Run: headless pygame with SDL's dummy video driver; simulated clock (each Clock.tick advances the game by its frame time, no real sleeping); random seed 0; keys injected as events and as key.get_pressed() state; no mouse input.
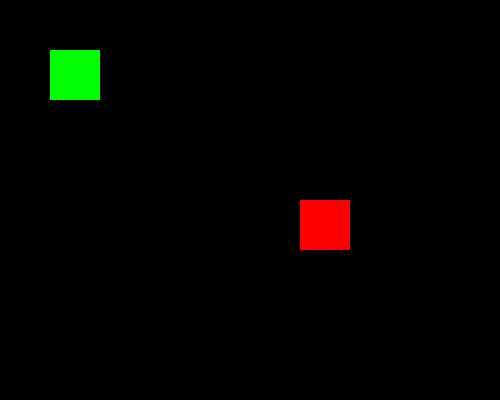
Frame 1 of 4 · flips 1–60 · no input
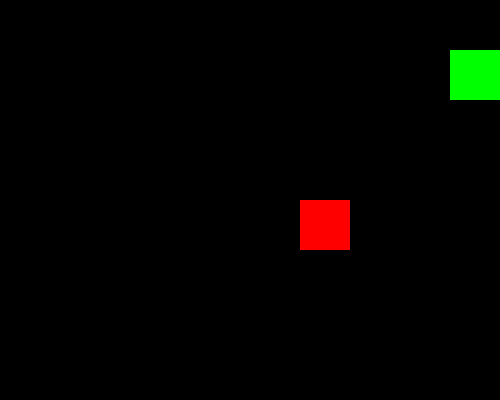
Frame 2 of 4 · flips 61–180 · tapped SPACE, RETURN · held RIGHT (→), D
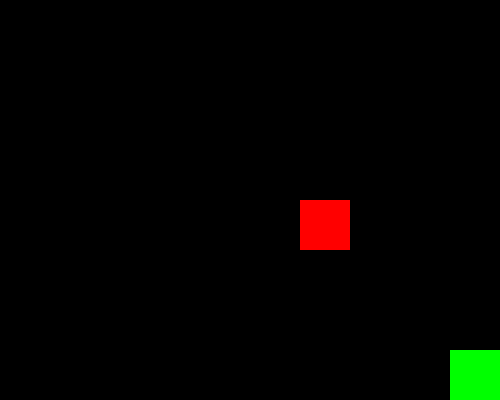
Frame 3 of 4 · flips 181–300 · held DOWN (↓), S
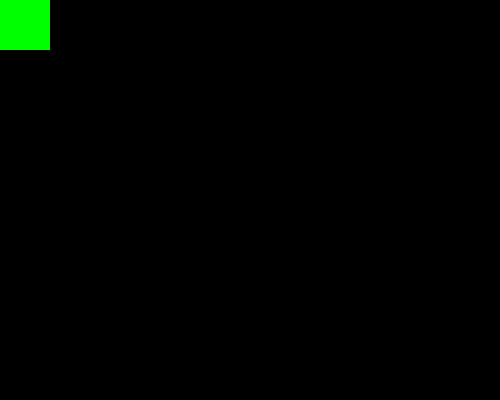
Frame 4 of 4 · flips 301–420 · held LEFT (←), A, UP (↑), W

The pygame program that drew these frames:

import pygame

pygame.init()
screen=pygame.display.set_mode((500,400))
pygame.display.set_caption("COLLISION DETECTION")
BLACK =(0,0,0)
RED=(255,0,0)
GREEN=(0,255,0)
#player rectangle
player=pygame.Rect(50,50,50,50)
#enemy rectangle
enemy=pygame.Rect(300,200,50,50)
enemy_visible=True
#Font for winning text
font=pygame.font.Font(None,50)
running=True
clock=pygame.time.Clock()
while running:
    screen.fill(BLACK)
    for event in pygame.event.get():
        if event.type==pygame.QUIT:
            running=False
    keys=pygame.key.get_pressed()
    if keys[pygame.K_LEFT] and player.left>0:
        player.x-=5  
    if keys[pygame.K_RIGHT] and player.right<500:
        player.x+=5
    if keys[pygame.K_UP] and player.top>0:
        player.y-=5
    if keys[pygame.K_DOWN] and player.bottom<400:
        player.y+=5
    pygame.draw.rect(screen, GREEN, player)
    if enemy_visible:
        pygame.draw.rect(screen, RED, enemy)
    if player.colliderect( enemy):
        enemy_visible=False
        text=font.render("ENEMY FOUND!",False,RED)
        screen.blit(text,(200,20))
        
    pygame.display.update()
    clock.tick(60)
pygame.quit()
